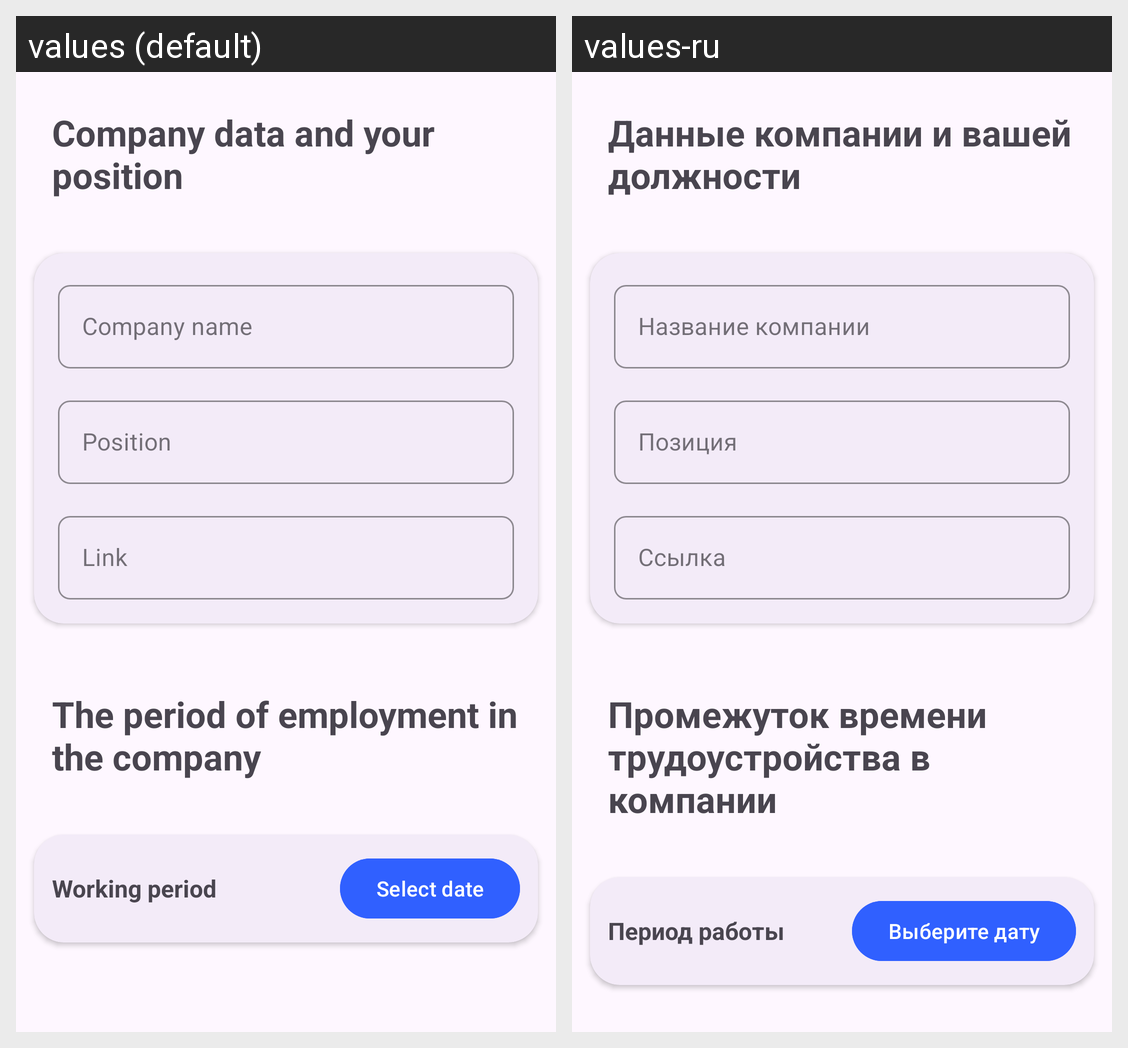

Strings drawn on this Android screen and how each of the app's shown locales translates them:
Android screen res/layout/fragment_new_or_update_job.xml rendered under 2 locales, left to right: values (default), values-ru. Device: Nexus 5 (rendered at 1080×1920; each locale shown at half size, 540×960, under a caption strip naming it); theme Theme.HelloEltex.
Strings drawn on this screen, with the default value and each locale's value (text and hints the layout hard-codes, and strings that could not be matched under every locale, appear in the picture but are not listed):

company_data_and_your_position
  values: Company data and your position
  values-ru: Данные компании и вашей должности

company_name
  values: Company name
  values-ru: Название компании

position
  values: Position
  values-ru: Позиция

link
  values: Link
  values-ru: Ссылка

the_period_of_employment_in_the_company
  values: The period of employment in the company
  values-ru: Промежуток времени трудоустройства в компании

working_period
  values: Working period
  values-ru: Период работы

select_date
  values: Select date
  values-ru: Выберите дату
